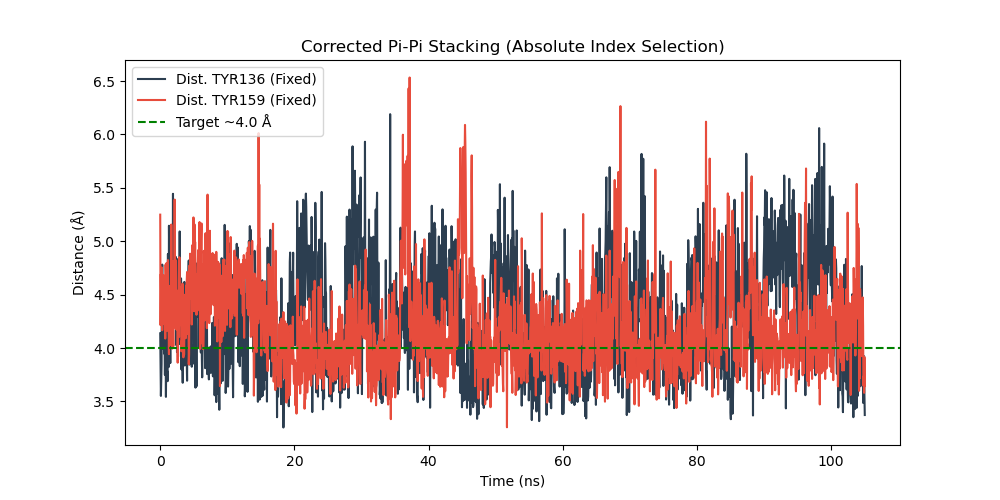

The table this chart was drawn from, first rows:
Time_ns, Dist_TYR136_A, Dist_TYR159_A
0.0, 4.138, 5.249
0.05002, 3.827, 4.214
0.1, 3.552, 4.692
0.1501, 3.705, 4.341
0.2001, 3.85, 4.51
0.2501, 4.556, 4.754
0.3001, 4.781, 4.167
0.3502, 4.427, 4.562
0.4002, 3.991, 4.224
0.4502, 4.55, 4.684
0.5002, 4.125, 4.51
0.5503, 4.199, 4.505
0.6003, 3.947, 4.511
0.6503, 4.026, 4.521
0.7003, 3.749, 4.356
0.7504, 4.029, 4.089
0.8004, 3.994, 4.782
0.8504, 3.543, 4.619
0.9004, 4.043, 4.428
0.9505, 4.445, 4.797
1, 3.693, 4.161
1.051, 3.784, 4.646
1.101, 3.69, 4.512
1.151, 4.881, 4.824
1.201, 4.182, 4.536
1.251, 3.822, 4.314
1.301, 5.145, 3.943
1.351, 4.746, 4.58
1.401, 4.108, 4.336
1.451, 4.231, 4.028
1.501, 3.86, 4.217
1.551, 4.899, 4.497
1.601, 4.287, 4.414
1.651, 4.789, 5.156
1.701, 4.407, 4.708
1.751, 4.697, 3.994
1.801, 4.936, 4.527
1.851, 4.527, 4.814
1.901, 5.444, 4.221
1.951, 4.211, 4.017
2.001, 4.429, 4.545
2.051, 4.704, 4.73
2.101, 4.863, 4.66
2.151, 4.378, 5.39
2.201, 4.564, 4.731
2.251, 4.22, 4.402
2.301, 4.854, 4.185
2.351, 4.03, 4.821
2.401, 4.442, 4.632
2.451, 4.836, 4.17
2.501, 3.962, 4.498
2.551, 4.526, 4.369
2.601, 4.285, 3.863
2.651, 3.919, 4.223
2.701, 4.78, 4.54
2.751, 4.43, 4.463
2.801, 4.363, 4.103
2.851, 4.13, 4.85
2.901, 5.092, 4.324
2.951, 4.037, 4.215
... 2,040 more rows
